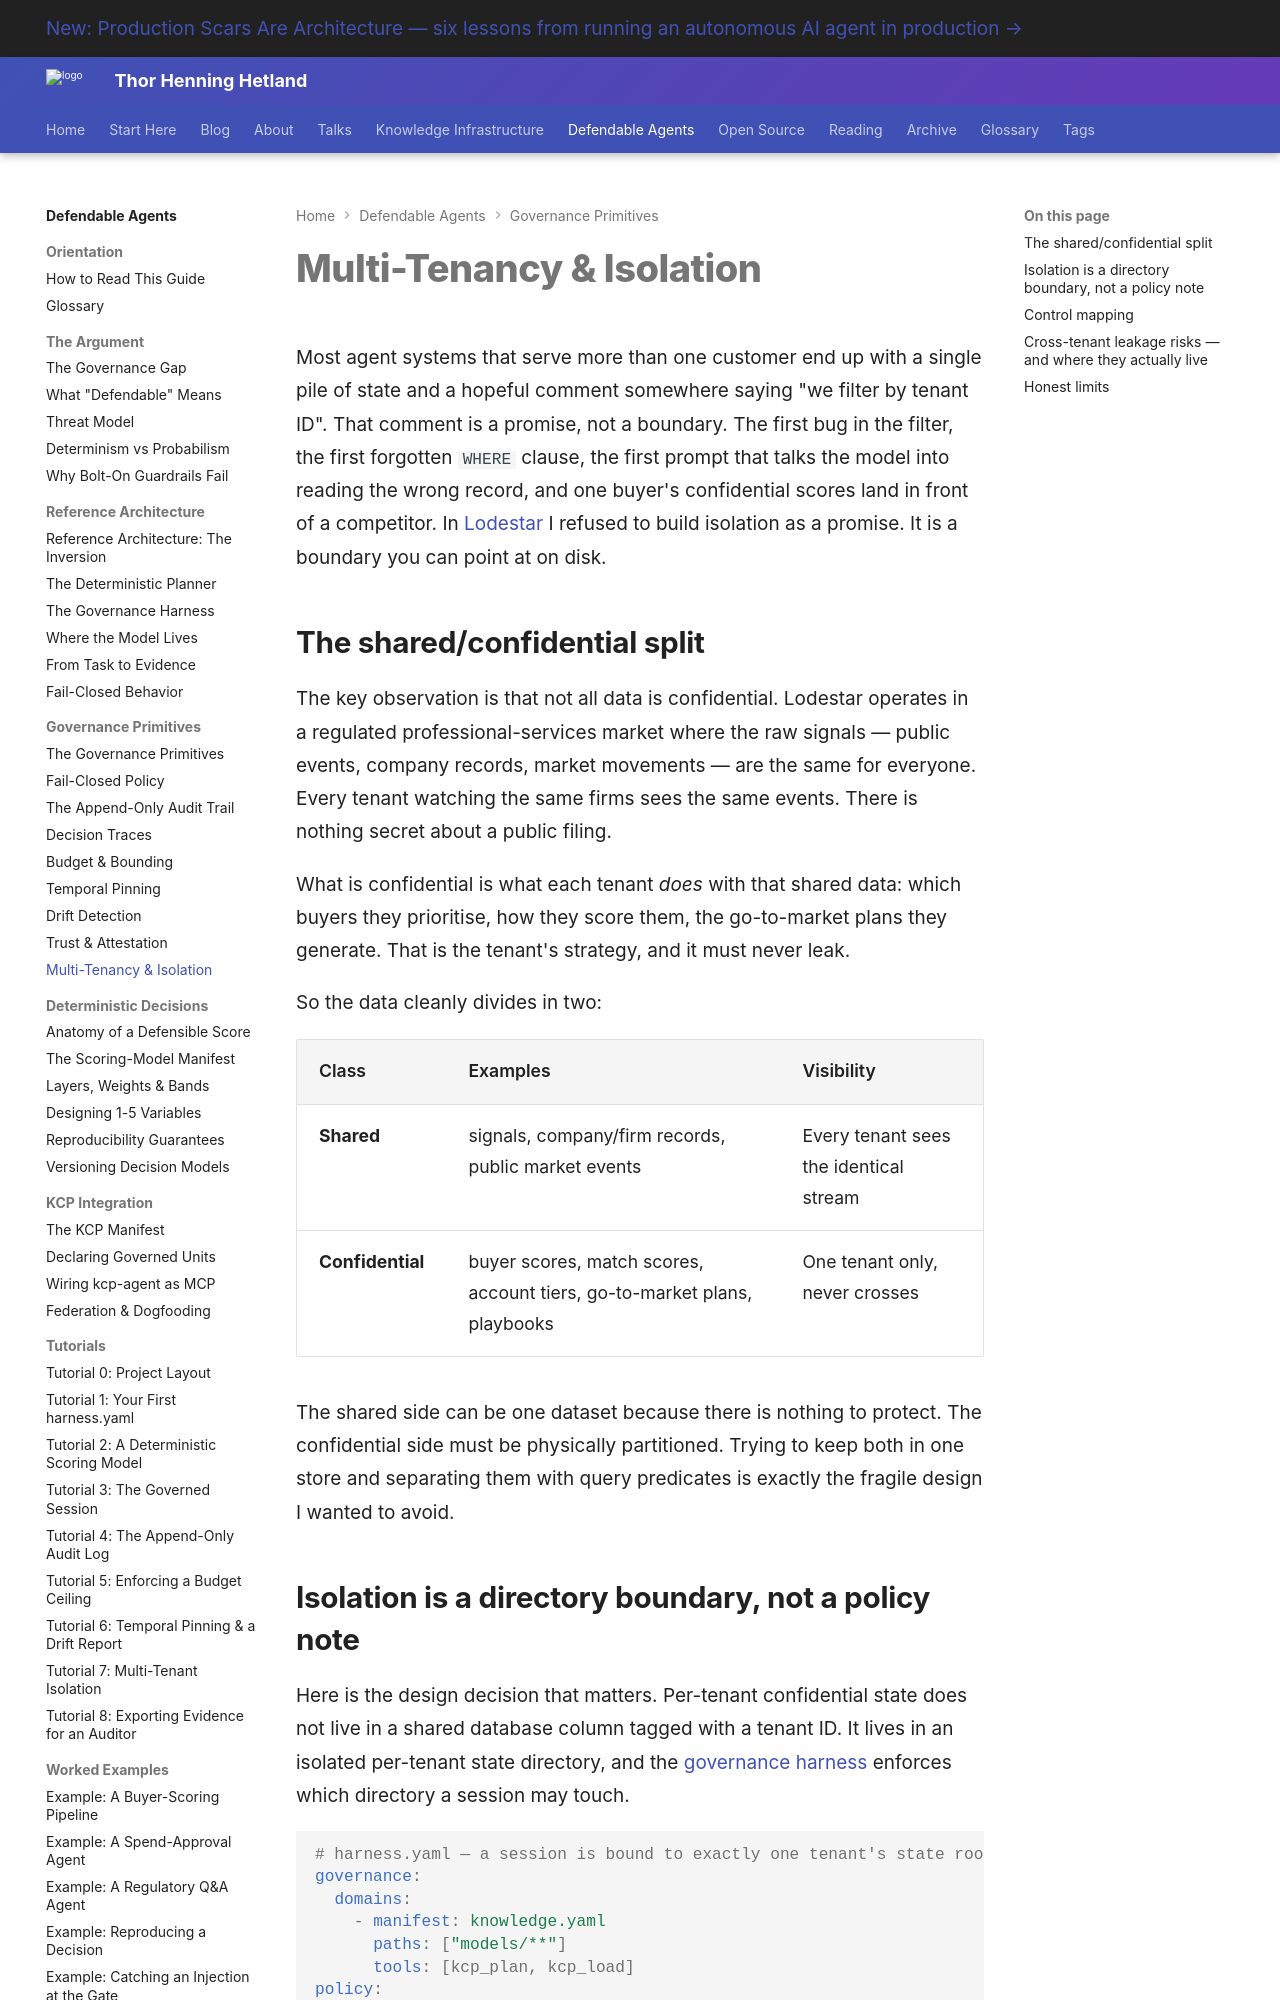

repository: totto/wiki · page: topics/defendable-agents/primitives/multi-tenancy/index.html · generator: mkdocs

---
title: "Multi-Tenancy & Isolation"
description: "How Lodestar separates shared public data from per-tenant confidential decisions using per-tenant state directories the governance harness owns, not a policy note."
image: assets/images/kcp-agent-020-00-end-of-vibes-overview.webp
---

# Multi-Tenancy & Isolation

Most agent systems that serve more than one customer end up with a single pile of state and a hopeful comment somewhere saying "we filter by tenant ID". That comment is a promise, not a boundary. The first bug in the filter, the first forgotten `WHERE` clause, the first prompt that talks the model into reading the wrong record, and one buyer's confidential scores land in front of a competitor. In [Lodestar](/topics/defendable-agents/reference/case-study-lodestar/) I refused to build isolation as a promise. It is a boundary you can point at on disk.

## The shared/confidential split

The key observation is that not all data is confidential. Lodestar operates in a regulated professional-services market where the raw signals — public events, company records, market movements — are the same for everyone. Every tenant watching the same firms sees the same events. There is nothing secret about a public filing.

What is confidential is what each tenant *does* with that shared data: which buyers they prioritise, how they score them, the go-to-market plans they generate. That is the tenant's strategy, and it must never leak.

So the data cleanly divides in two:

| Class | Examples | Visibility |
|-------|----------|------------|
| **Shared** | signals, company/firm records, public market events | Every tenant sees the identical stream |
| **Confidential** | buyer scores, match scores, account tiers, go-to-market plans, playbooks | One tenant only, never crosses |

The shared side can be one dataset because there is nothing to protect. The confidential side must be physically partitioned. Trying to keep both in one store and separating them with query predicates is exactly the fragile design I wanted to avoid.
